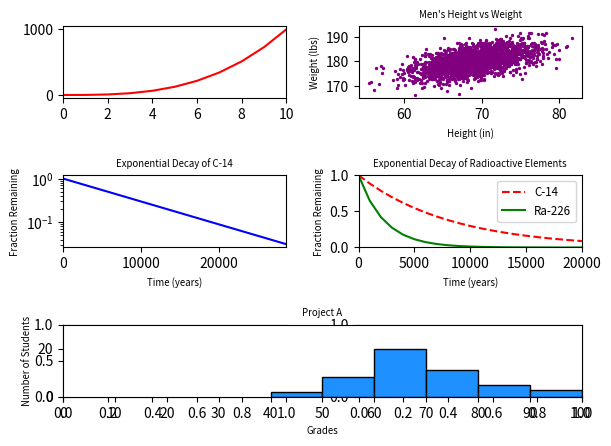

The matplotlib source for this figure:
#!/usr/bin/env python3
import numpy as np
import matplotlib.pyplot as plt

y0 = np.arange(0, 11) ** 3

mean = [69, 0]
cov = [[15, 8], [8, 15]]
np.random.seed(5)
x1, y1 = np.random.multivariate_normal(mean, cov, 2000).T
y1 += 180

x2 = np.arange(0, 28651, 5730)
r2 = np.log(0.5)
t2 = 5730
y2 = np.exp((r2 / t2) * x2)

x3 = np.arange(0, 21000, 1000)
r3 = np.log(0.5)
t31 = 5730
t32 = 1600
y31 = np.exp((r3 / t31) * x3)
y32 = np.exp((r3 / t32) * x3)

np.random.seed(5)
student_grades = np.random.normal(68, 15, 50)

# your code here
# Initialize multiple different plots and the arrangement
fig, ((ax1, ax2), (ax3, ax4), (ax5)) = plt.subplots(3, 2)
ax5 = plt.subplot2grid((3, 2), (2, 0), colspan=2)

# Plot 1
ax1.plot(y0, color='red')
ax1.set_xlim(0, 10)

# Plot 2
ax2.scatter(x1, y1, c="purple", s=2)
ax2.set_title("Men's Height vs Weight", fontsize="x-small")
ax2.set_xlabel("Height (in)", fontsize="x-small")
ax2.set_ylabel("Weight (lbs)", fontsize="x-small")

# Plot 3
ax3.plot(x2, y2, color="blue")
ax3.set_yscale('log')
ax3.set_xlim(0, 28650)
ax3.set_title("Exponential Decay of C-14", fontsize="x-small")
ax3.set_xlabel("Time (years)", fontsize="x-small")
ax3.set_ylabel("Fraction Remaining", fontsize="x-small")

# Plot 4
ax4.plot(x3, y31, color='red', label="C-14", linestyle="dashed")
ax4.plot(x3, y32, color='green', label="Ra-226")
ax4.set_xlim(0, 20000)
ax4.set_ylim(0, 1)
ax4.set_title("Exponential Decay of Radioactive Elements", fontsize="x-small")
ax4.set_xlabel("Time (years)", fontsize="x-small")
ax4.set_ylabel("Fraction Remaining", fontsize="x-small")
ax4.legend(fontsize="small")

# Plot 5
ax5.hist(student_grades,
         bins=6,
         color="dodgerblue",
         edgecolor="black",
         range=(40,100))
ax5.set_xlim(0, 100)
ax5.set_ylim(0, 30)
ax5.set_title("Project A", fontsize="x-small")
ax5.set_xlabel("Grades", fontsize="x-small")
ax5.set_ylabel("Number of Students", fontsize="x-small")
ax5.xaxis.set_ticks(np.arange(0, 101, 10))

plt.tight_layout()
plt.show()
